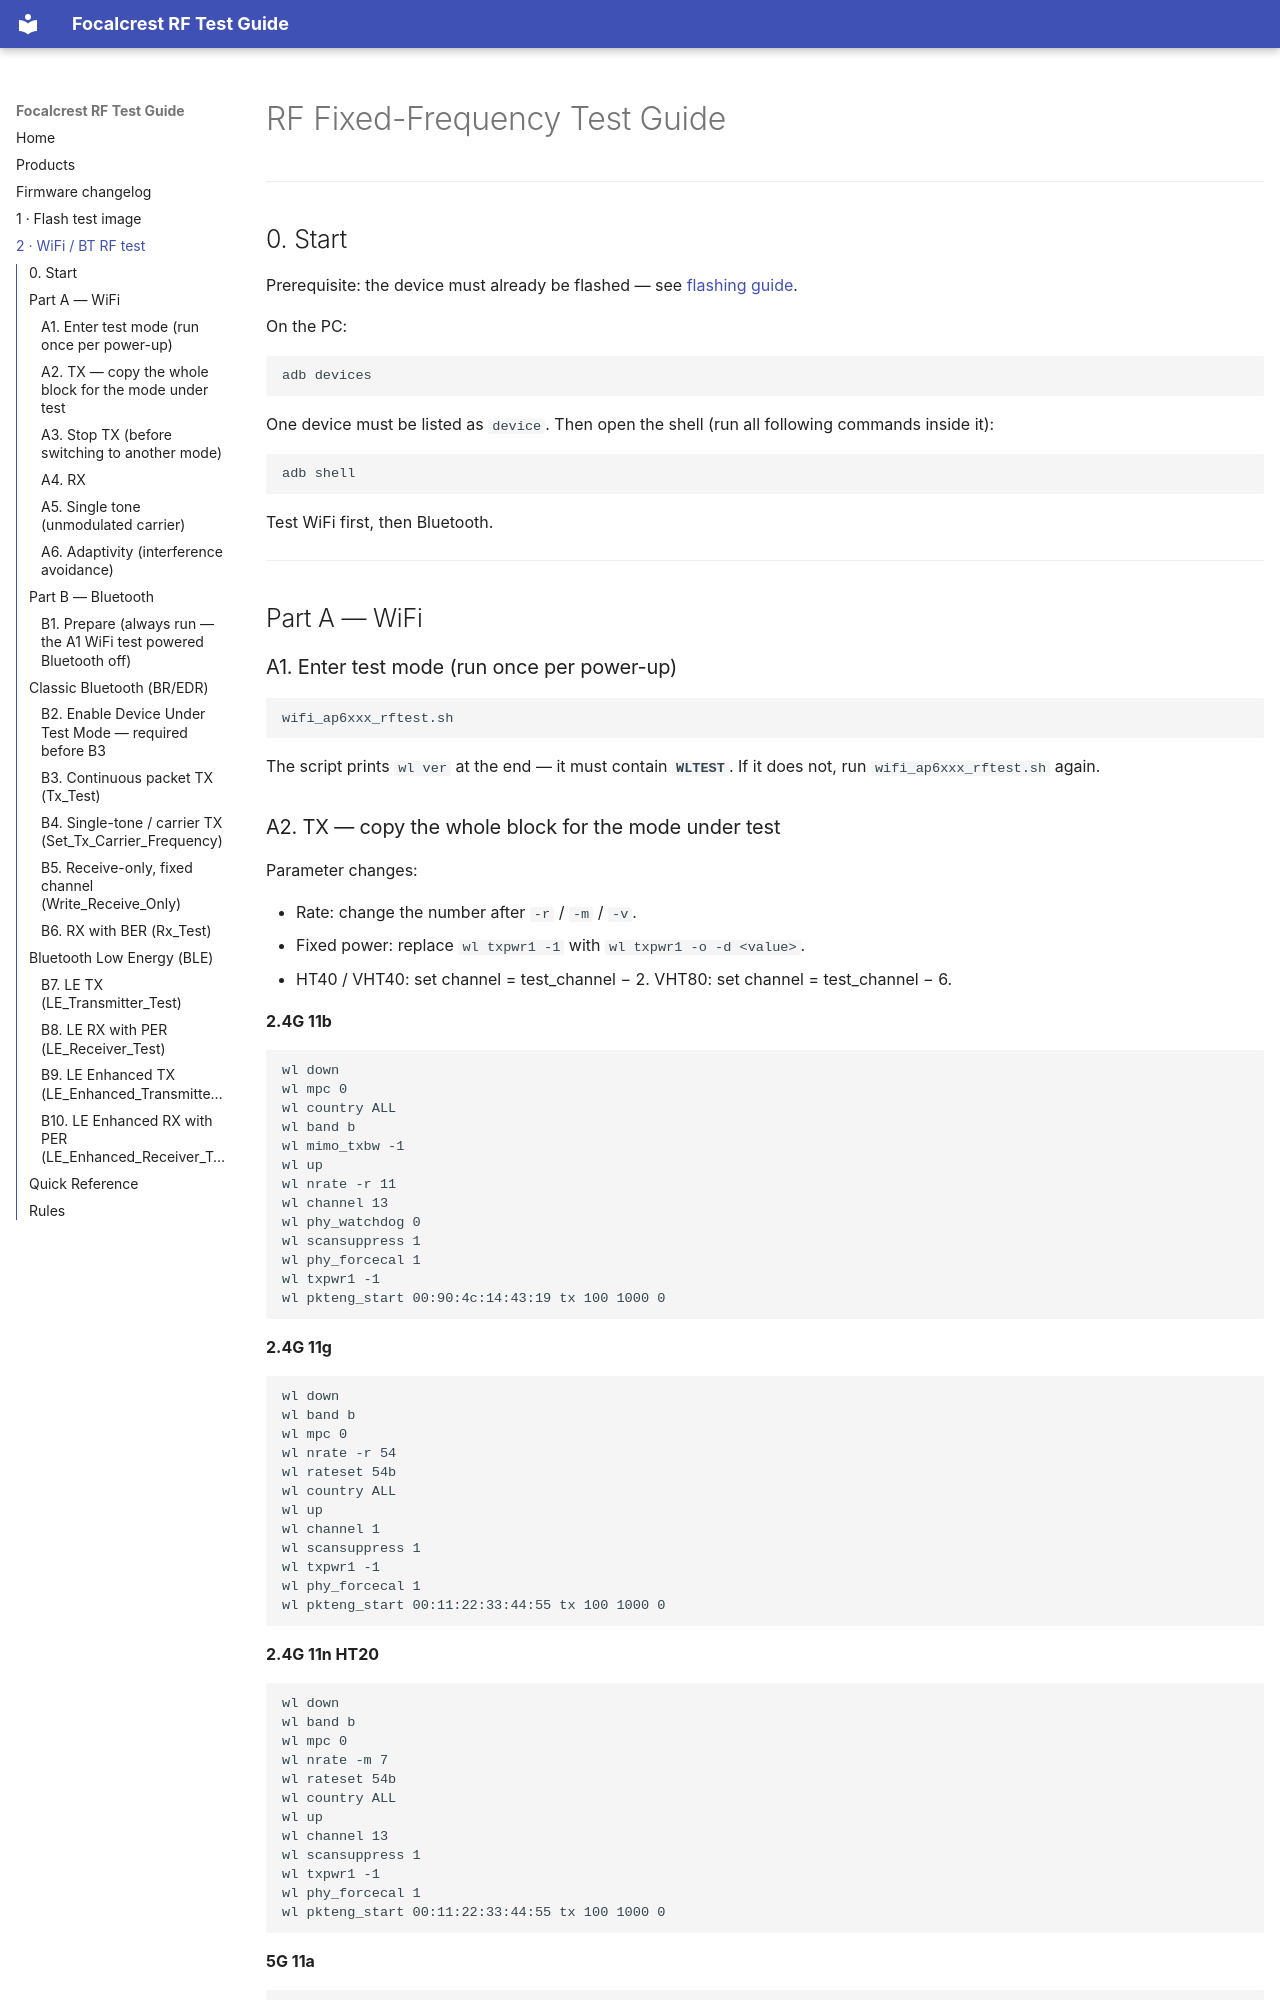

repository: mixtile-rockchip/az08-wifibt-guide · page: wifibt-test/index.html · generator: mkdocs

# RF Fixed-Frequency Test Guide


---

## 0. Start

Prerequisite: the device must already be flashed — see [flashing guide](flashing.md).

On the PC:

```
adb devices
```

One device must be listed as `device`. Then open the shell (run all following commands inside it):

```
adb shell
```

Test WiFi first, then Bluetooth.

---

## Part A — WiFi

### A1. Enter test mode (run once per power-up)

```
wifi_ap6xxx_rftest.sh

```

The script prints `wl ver` at the end — it must contain **`WLTEST`**. If it does not, run `wifi_ap6xxx_rftest.sh` again.
